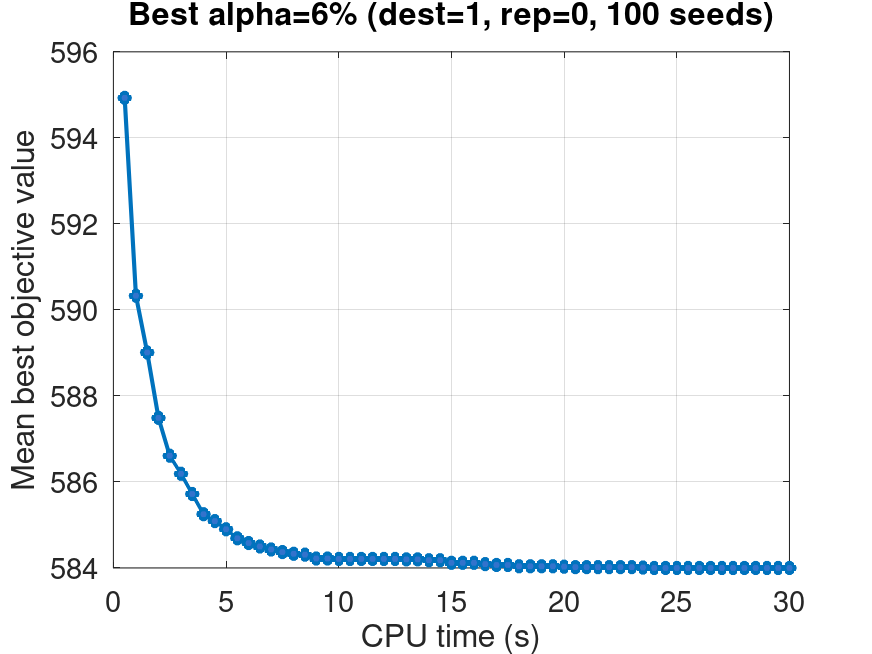

The file beside this chart, header and first rows:
time_sec, mean_best_value, valid_runs
0.5, 594.9, 100
1.0, 590.3, 100
1.5, 589, 100
2.0, 587.5, 100
2.5, 586.6, 100
3.0, 586.2, 100
3.5, 585.7, 100
4.0, 585.2, 100
4.5, 585.1, 100
5.0, 584.9, 100
5.5, 584.7, 100
6.0, 584.6, 100
6.5, 584.5, 100
7.0, 584.4, 100
7.5, 584.4, 100
8.0, 584.3, 100
8.5, 584.3, 100
9.0, 584.2, 100
9.5, 584.2, 100
10.0, 584.2, 100
10.5, 584.2, 100
11.0, 584.2, 100
11.5, 584.2, 100
12.0, 584.2, 100
12.5, 584.2, 100
13.0, 584.2, 100
13.5, 584.2, 100
14.0, 584.2, 100
14.5, 584.2, 100
15.0, 584.1, 100
15.5, 584.1, 100
16.0, 584.1, 100
16.5, 584.1, 100
17.0, 584.1, 100
17.5, 584.1, 100
18.0, 584, 100
18.5, 584, 100
19.0, 584, 100
19.5, 584, 100
20.0, 584, 100
20.5, 584, 100
21.0, 584, 100
21.5, 584, 100
22.0, 584, 100
22.5, 584, 100
23.0, 584, 100
23.5, 584, 100
24.0, 584, 100
24.5, 584, 100
25.0, 584, 100
25.5, 584, 100
26.0, 584, 100
26.5, 584, 100
27.0, 584, 100
27.5, 584, 100
28.0, 584, 100
28.5, 584, 100
29.0, 584, 100
29.5, 584, 100
30.0, 584, 100
